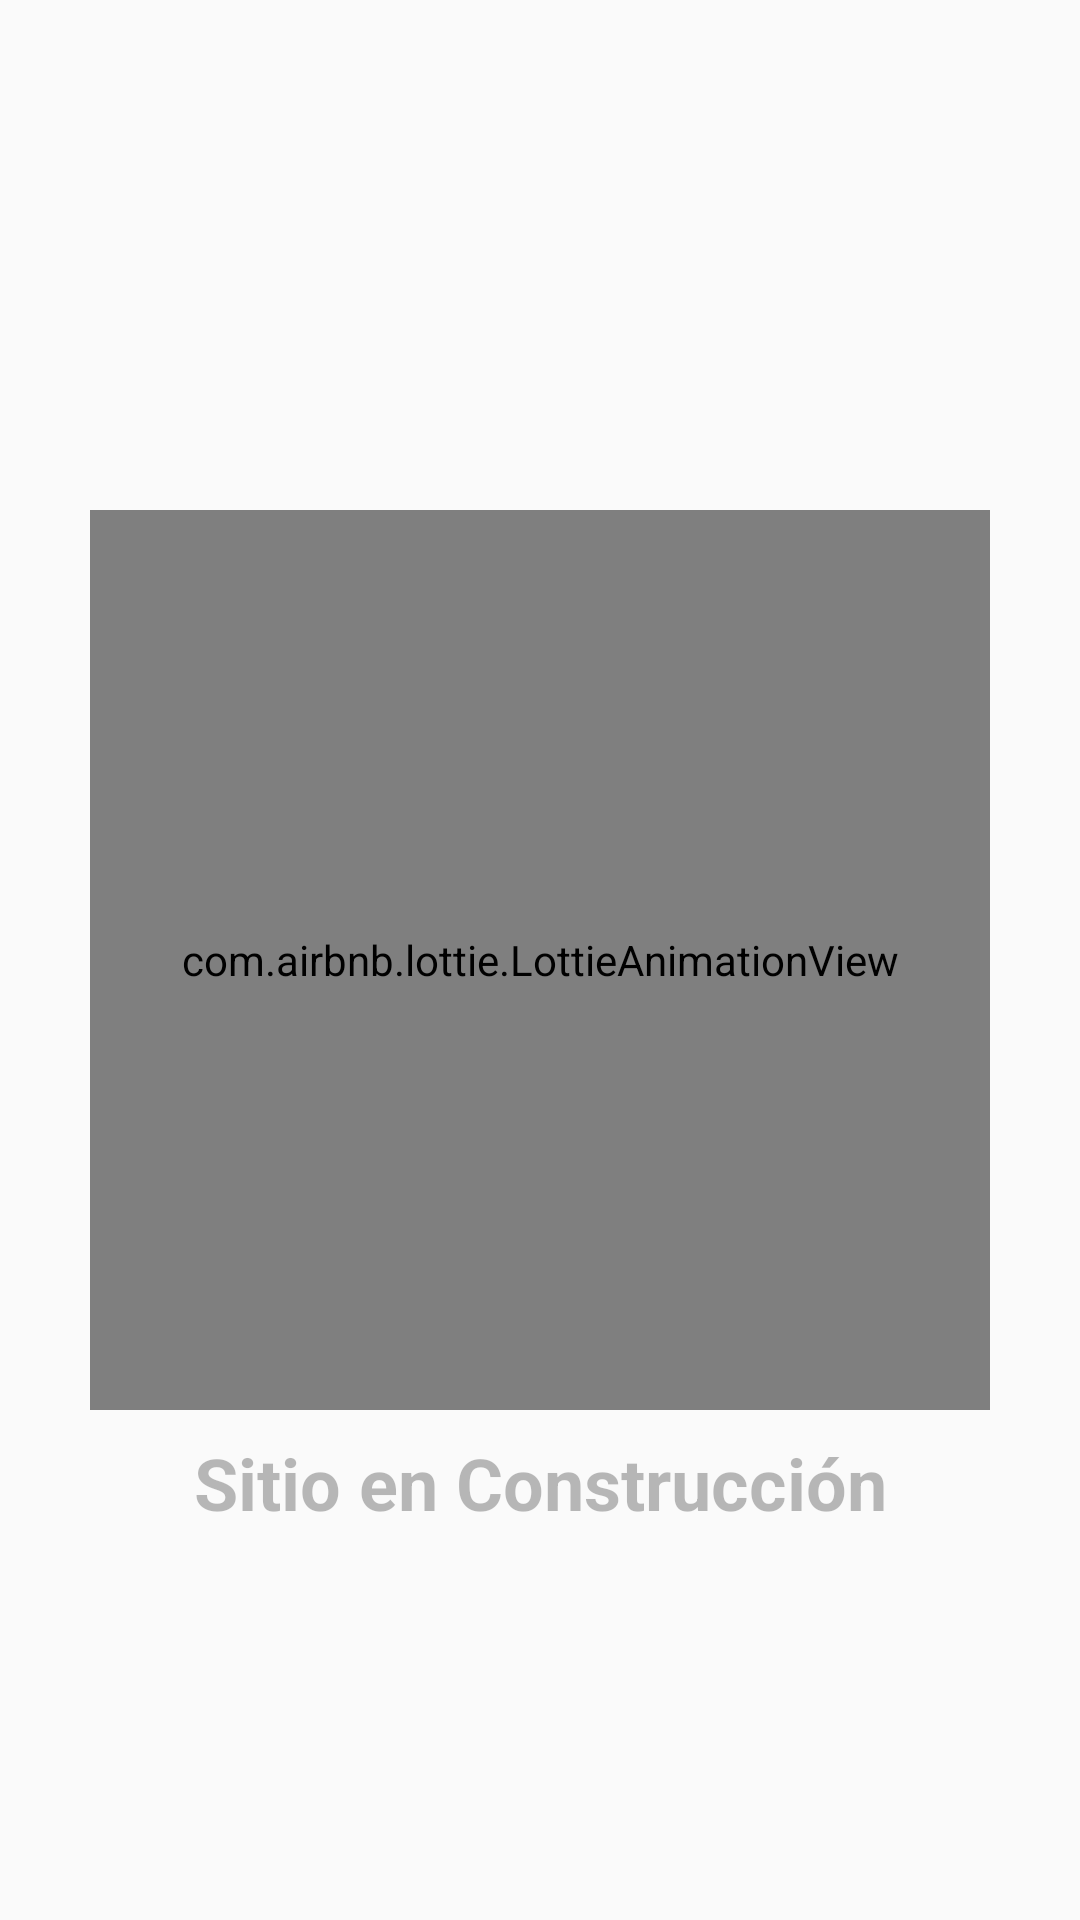

Produce the Android XML layout that renders to this screen, including the resource entries it uses.
<!-- AndroidManifest.xml: application theme Theme.TeclogiGames -->
<!-- res/layout/fragment_stores.xml -->
<?xml version="1.0" encoding="utf-8"?>
<androidx.constraintlayout.widget.ConstraintLayout xmlns:android="http://schemas.android.com/apk/res/android"
    xmlns:app="http://schemas.android.com/apk/res-auto"
    xmlns:tools="http://schemas.android.com/tools"
    android:layout_width="match_parent"
    android:layout_height="match_parent"
    tools:context=".ui.fragments.StoresFragment">

    <com.airbnb.lottie.LottieAnimationView
        android:id="@+id/lvAnimation"
        android:layout_width="300dp"
        android:layout_height="300dp"
        android:layout_gravity="center"
        app:layout_constraintBottom_toBottomOf="parent"
        app:layout_constraintEnd_toEndOf="parent"
        app:layout_constraintStart_toStartOf="parent"
        app:layout_constraintTop_toTopOf="parent"
        app:lottie_autoPlay="true"
        app:lottie_loop="true"
        app:lottie_rawRes="@raw/construccion" />


    <TextView
        android:id="@+id/error_textView"
        android:layout_width="wrap_content"
        android:layout_height="wrap_content"
        android:layout_marginTop="8dp"
        android:alpha="0.5"
        android:text="@string/sitio_en_construcci_n"
        android:textSize="24sp"
        android:textStyle="bold"
        app:layout_constraintEnd_toEndOf="@+id/lvAnimation"
        app:layout_constraintStart_toStartOf="@+id/lvAnimation"
        app:layout_constraintTop_toBottomOf="@+id/lvAnimation" />

</androidx.constraintlayout.widget.ConstraintLayout>
<!-- resources referenced by this layout -->
<resources>
  <string name="sitio_en_construcci_n">Sitio en Construcción</string>
  <style name="Theme.TeclogiGames" parent="Theme.AppCompat.Light.DarkActionBar">
          
          <item name="colorPrimary">@color/colorPrimary</item>
          <item name="colorPrimaryDark">@color/colorPrimaryDark</item>
          <item name="colorAccent">@color/colorAccent</item>
          
      </style>
  <color name="colorPrimary">#00E1E8</color>
  <color name="colorPrimaryDark">#00E1E8</color>
  <color name="colorAccent">#FFFFFF</color>
</resources>
